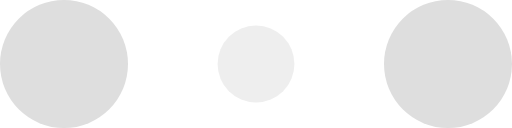
t = 0.00 s
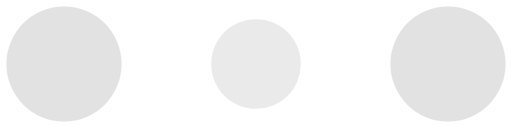
t = 0.10 s
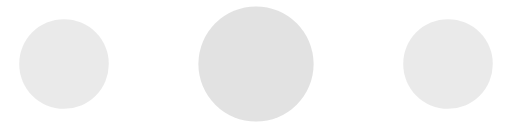
t = 0.30 s
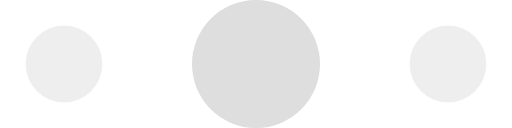
t = 0.40 s
t = 0.50 s: frame unchanged from t = 0.30 s, image omitted
t = 0.70 s: frame unchanged from t = 0.10 s, image omitted

The animated SVG that drew these frames (rendered in a browser with its animation timeline set to each time). Animation: 6 SMIL elements (animate=6); one cycle of 0.80 s, repeats indefinitely.

<!-- By Sam Herbert (@sherb), for everyone. More @ http://goo.gl/7AJzbL -->
<svg width="120" height="30" viewBox="0 0 120 30" xmlns="http://www.w3.org/2000/svg" fill="#dedede">
    <circle cx="15" cy="15" r="15">
        <animate attributeName="r" from="15" to="15"
                 begin="0s" dur="0.8s"
                 values="15;9;15" calcMode="linear"
                 repeatCount="indefinite" />
        <animate attributeName="fill-opacity" from="1" to="1"
                 begin="0s" dur="0.8s"
                 values="1;.5;1" calcMode="linear"
                 repeatCount="indefinite" />
    </circle>
    <circle cx="60" cy="15" r="9" fill-opacity="0.3">
        <animate attributeName="r" from="9" to="9"
                 begin="0s" dur="0.8s"
                 values="9;15;9" calcMode="linear"
                 repeatCount="indefinite" />
        <animate attributeName="fill-opacity" from="0.5" to="0.5"
                 begin="0s" dur="0.8s"
                 values=".5;1;.5" calcMode="linear"
                 repeatCount="indefinite" />
    </circle>
    <circle cx="105" cy="15" r="15">
        <animate attributeName="r" from="15" to="15"
                 begin="0s" dur="0.8s"
                 values="15;9;15" calcMode="linear"
                 repeatCount="indefinite" />
        <animate attributeName="fill-opacity" from="1" to="1"
                 begin="0s" dur="0.8s"
                 values="1;.5;1" calcMode="linear"
                 repeatCount="indefinite" />
    </circle>
</svg>
